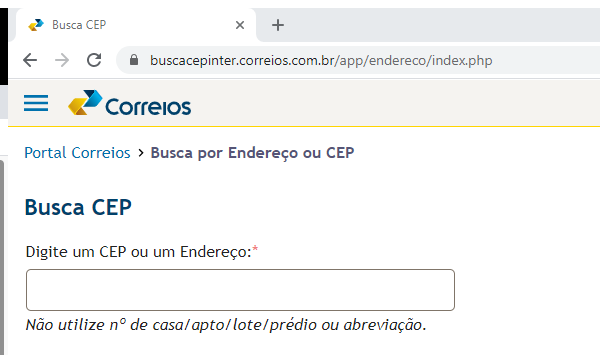
Task: Objetivo de solicitar um Endereço ou CEP ao usuário e buscar no site dos Correios e trazer o resultado.
Workflow: Correios_Close_Tab

Step 1: Attach Browser 'msedge.exe  Busca CEP' in window 'Busca CEP' (chrome.exe)
